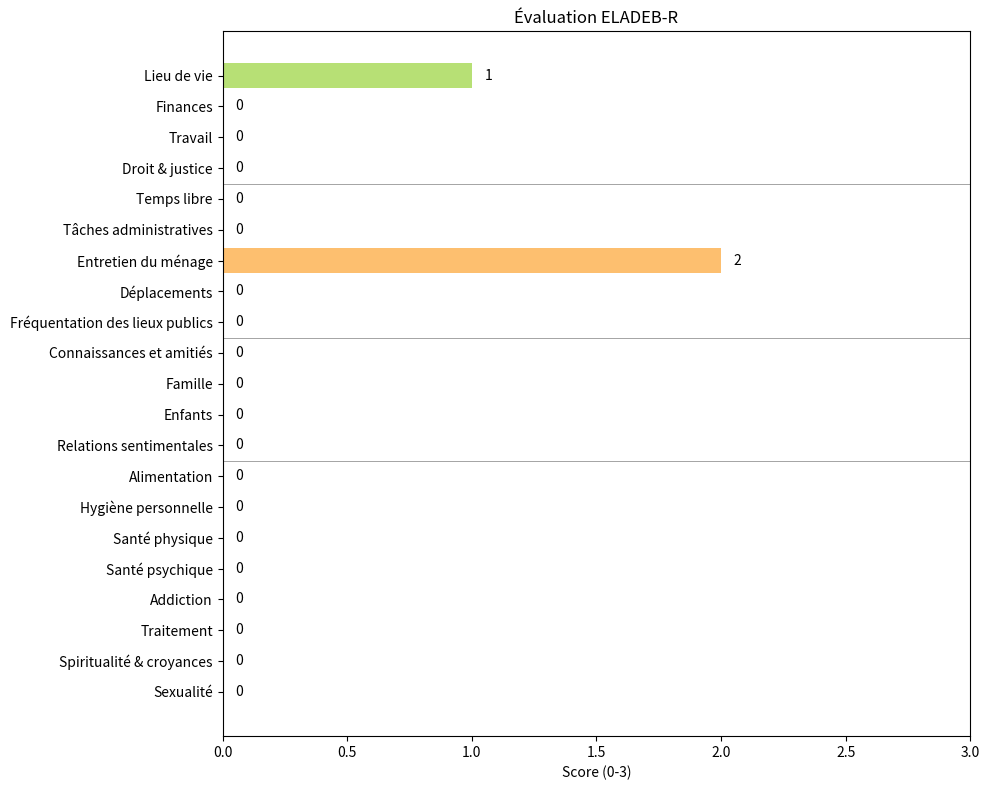

Write the Python code that produced this figure.
import matplotlib.pyplot as plt
import matplotlib.colors as mcolors

# Domain scores on a 0-3 scale
DATA = {
    "Lieu de vie": 1,
    "Finances": 0,
    "Travail": 0,
    "Droit & justice": 0,
    "Temps libre": 0,
    "Tâches administratives": 0,
    "Entretien du ménage": 2,
    "Déplacements": 0,
    "Fréquentation des lieux publics": 0,
    "Connaissances et amitiés": 0,
    "Famille": 0,
    "Enfants": 0,
    "Relations sentimentales": 0,
    "Alimentation": 0,
    "Hygiène personnelle": 0,
    "Santé physique": 0,
    "Santé psychique": 0,
    "Addiction": 0,
    "Traitement": 0,
    "Spiritualité & croyances": 0,
    "Sexualité": 0
}

# Optional thematic grouping similar to the web demo
THEMES = {
    "Lieu de vie": "Conditions de vie",
    "Finances": "Conditions de vie",
    "Travail": "Conditions de vie",
    "Droit & justice": "Conditions de vie",
    "Temps libre": "Pragmatique du quotidien",
    "Tâches administratives": "Pragmatique du quotidien",
    "Entretien du ménage": "Pragmatique du quotidien",
    "Déplacements": "Pragmatique du quotidien",
    "Fréquentation des lieux publics": "Pragmatique du quotidien",
    "Connaissances et amitiés": "Relations",
    "Famille": "Relations",
    "Enfants": "Relations",
    "Relations sentimentales": "Relations",
    "Alimentation": "Santé",
    "Hygiène personnelle": "Santé",
    "Santé physique": "Santé",
    "Santé psychique": "Santé",
    "Addiction": "Santé",
    "Traitement": "Santé",
    "Spiritualité & croyances": "Santé",
    "Sexualité": "Santé"
}

GROUP_ORDER = [
    "Conditions de vie",
    "Pragmatique du quotidien",
    "Relations",
    "Santé",
]

# Sort domains by theme so they appear grouped
sorted_domains = [
    d for theme in GROUP_ORDER for d in DATA if THEMES[d] == theme
]
scores = [DATA[d] for d in sorted_domains]

# Colors from green (0) to red (3)
cmap = plt.cm.get_cmap("RdYlGn_r")
colors = [cmap(score / 3) for score in scores]

fig, ax = plt.subplots(figsize=(10, 8))

positions = range(len(sorted_domains))
bar_container = ax.barh(positions, scores, color=colors)
ax.set_yticks(positions)
ax.set_yticklabels(sorted_domains)
ax.invert_yaxis()
ax.set_xlabel("Score (0-3)")
ax.set_xlim(0, 3)
ax.set_title("Évaluation ELADEB-R")

# Display numeric value to the right of each bar
for bar, score in zip(bar_container, scores):
    ax.text(
        bar.get_width() + 0.05,
        bar.get_y() + bar.get_height() / 2,
        str(score),
        va="center"
    )

# Draw horizontal lines to separate themes
idx = 0
for theme in GROUP_ORDER:
    count = sum(1 for d in DATA if THEMES[d] == theme)
    if idx > 0:
        ax.axhline(idx - 0.5, color="grey", linewidth=0.5)
    idx += count

fig.tight_layout()
# Save to file instead of showing directly
fig.savefig("eladeb_bar_chart.png", dpi=300)

if __name__ == "__main__":
    plt.show()
